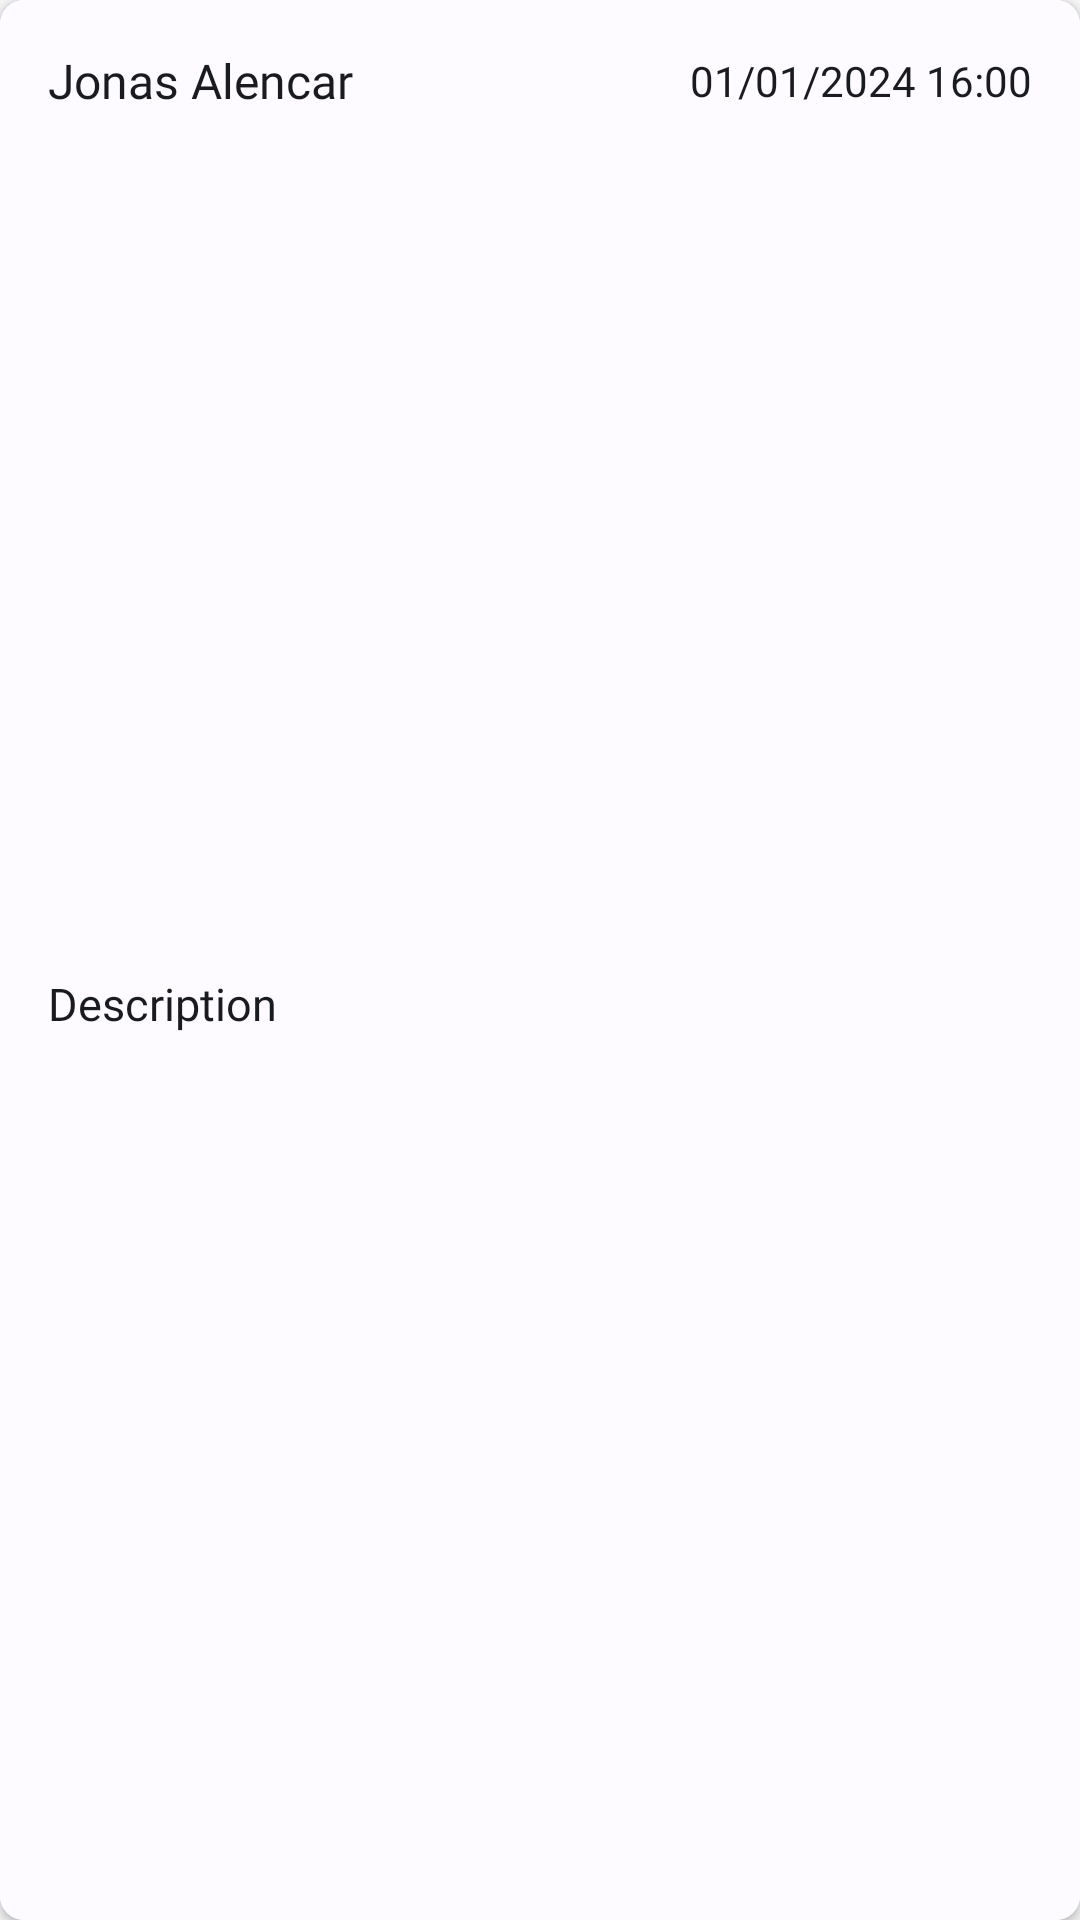

Layout XML and referenced resources for this Android screen:
<!-- AndroidManifest.xml: application theme Base.Theme.AppSischamados -->
<!-- res/layout/report_card.xml -->
<?xml version="1.0" encoding="utf-8"?>
<androidx.cardview.widget.CardView xmlns:android="http://schemas.android.com/apk/res/android"
    xmlns:app="http://schemas.android.com/apk/res-auto"
    xmlns:tools="http://schemas.android.com/tools"
    android:layout_width="match_parent"
    android:layout_height="wrap_content"
    android:layout_margin="4dp"
    app:cardCornerRadius="8dp">

    <androidx.constraintlayout.widget.ConstraintLayout
        android:id="@+id/report_card"
        android:layout_width="match_parent"
        android:background="?attr/colorSurface"
        android:layout_height="match_parent">

        <TextView
            android:id="@+id/report_tec"
            android:maxWidth="120dp"
            android:layout_width="wrap_content"
            android:layout_height="wrap_content"
            android:layout_marginStart="16dp"
            android:layout_marginTop="16dp"
            android:fontFamily="@font/poppins_bold"
            android:text="Jonas Alencar"
            android:textColor="?attr/colorOnBackground"
            android:textSize="16sp"
            app:layout_constraintStart_toStartOf="parent"
            app:layout_constraintTop_toTopOf="parent" />

        <TextView
            android:id="@+id/report_date"
            android:layout_width="wrap_content"
            android:textColor="?attr/colorOnBackground"
            android:layout_height="wrap_content"
            android:layout_marginEnd="16dp"
            android:fontFamily="@font/poppins"
            android:gravity="end"
            android:text="01/01/2024 16:00"
            android:textAlignment="textEnd"
            android:textSize="14sp"
            app:layout_constraintBottom_toBottomOf="@+id/report_tec"
            app:layout_constraintEnd_toEndOf="parent"
            app:layout_constraintTop_toTopOf="@+id/report_tec" />

        <TextView
            android:id="@+id/report_msg"
            android:layout_width="match_parent"
            android:layout_height="wrap_content"
            android:layout_marginStart="16dp"
            android:layout_marginTop="8dp"
            android:textColor="?attr/colorOnBackground"
            android:layout_marginEnd="16dp"
            android:layout_marginBottom="16dp"
            android:elegantTextHeight="true"
            android:fontFamily="@font/poppins"
            android:text="Description"
            android:textAlignment="textStart"
            android:textSize="15sp"
            app:layout_constraintBottom_toBottomOf="parent"
            app:layout_constraintEnd_toEndOf="parent"
            app:layout_constraintStart_toStartOf="parent"
            app:layout_constraintTop_toBottomOf="@+id/report_tec" />

    </androidx.constraintlayout.widget.ConstraintLayout>

</androidx.cardview.widget.CardView>
<!-- resources referenced by this layout -->
<resources>
  <style name="Base.Theme.AppSischamados" parent="Theme.Material3.Light.NoActionBar">
          <item name="android:statusBarColor">@color/md_theme_light_onSecondary</item>
          <item name="android:windowLightStatusBar">true</item>
          <item name="android:textColorPrimary">@color/md_theme_light_onBackground</item>
          <item name="colorPrimary">@color/md_theme_light_primary</item>
          <item name="colorOnPrimary">@color/md_theme_light_onPrimary</item>
          <item name="colorPrimaryContainer">@color/md_theme_light_primaryContainer</item>
          <item name="colorOnPrimaryContainer">@color/md_theme_light_onPrimaryContainer</item>
          <item name="colorSecondary">@color/md_theme_light_secondary</item>
          <item name="colorOnSecondary">@color/md_theme_light_onSecondary</item>
          <item name="colorSecondaryContainer">@color/md_theme_light_onPrimary</item>
          <item name="colorOnSecondaryContainer">@color/md_theme_light_onSecondaryContainer</item>
          <item name="colorTertiary">@color/md_theme_light_tertiary</item>
          <item name="colorOnTertiary">@color/md_theme_light_onTertiary</item>
          <item name="colorTertiaryContainer">@color/md_theme_light_tertiaryContainer</item>
          <item name="colorOnTertiaryContainer">@color/md_theme_light_onTertiaryContainer</item>
          <item name="colorError">@color/md_theme_light_error</item>
          <item name="colorErrorContainer">@color/md_theme_light_errorContainer</item>
          <item name="colorOnError">@color/md_theme_light_onError</item>
          <item name="colorOnErrorContainer">@color/md_theme_light_onErrorContainer</item>
          <item name="android:colorBackground">@color/md_theme_light_background</item>
          <item name="colorOnBackground">@color/md_theme_light_onBackground</item>
          <item name="colorSurface">@color/md_theme_light_surface</item>
          <item name="colorOnSurface">@color/md_theme_light_onSurface</item>
          <item name="colorSurfaceVariant">@color/md_theme_light_surfaceVariant</item>
          <item name="colorOnSurfaceVariant">@color/md_theme_light_onSurfaceVariant</item>
          <item name="colorOutline">@color/md_theme_light_outline</item>
          <item name="colorOnSurfaceInverse">@color/md_theme_light_inverseOnSurface</item>
          <item name="colorSurfaceInverse">@color/md_theme_light_inverseSurface</item>
          <item name="colorPrimaryInverse">@color/md_theme_light_inversePrimary</item>
      </style>
  <color name="md_theme_light_onSecondary">#FFFFFF</color>
  <color name="md_theme_light_onBackground">#1A1B1E</color>
  <color name="md_theme_light_primary">#005DB8</color>
  <color name="md_theme_light_onPrimary">#FFFFFF</color>
  <color name="md_theme_light_primaryContainer">#D6E3FF</color>
  <color name="md_theme_light_onPrimaryContainer">#001B3E</color>
  <color name="md_theme_light_secondary">#565F71</color>
  <color name="md_theme_light_onSecondaryContainer">#131C2B</color>
  <color name="md_theme_light_tertiary">#00639B</color>
  <color name="md_theme_light_onTertiary">#FFFFFF</color>
  <color name="md_theme_light_tertiaryContainer">#CEE5FF</color>
  <color name="md_theme_light_onTertiaryContainer">#001D33</color>
  <color name="md_theme_light_error">#BA1A1A</color>
  <color name="md_theme_light_errorContainer">#FFDAD6</color>
  <color name="md_theme_light_onError">#FFFFFF</color>
  <color name="md_theme_light_onErrorContainer">#410002</color>
  <color name="md_theme_light_background">#F7F7F7</color>
  <color name="md_theme_light_surface">#FDFBFF</color>
  <color name="md_theme_light_onSurface">#1A1B1E</color>
  <color name="md_theme_light_surfaceVariant">#E0E2EC</color>
  <color name="md_theme_light_onSurfaceVariant">#44474E</color>
  <color name="md_theme_light_outline">#74777F</color>
  <color name="md_theme_light_inverseOnSurface">#F1F0F4</color>
  <color name="md_theme_light_inverseSurface">#2F3033</color>
  <color name="md_theme_light_inversePrimary">#AAC7FF</color>
</resources>
